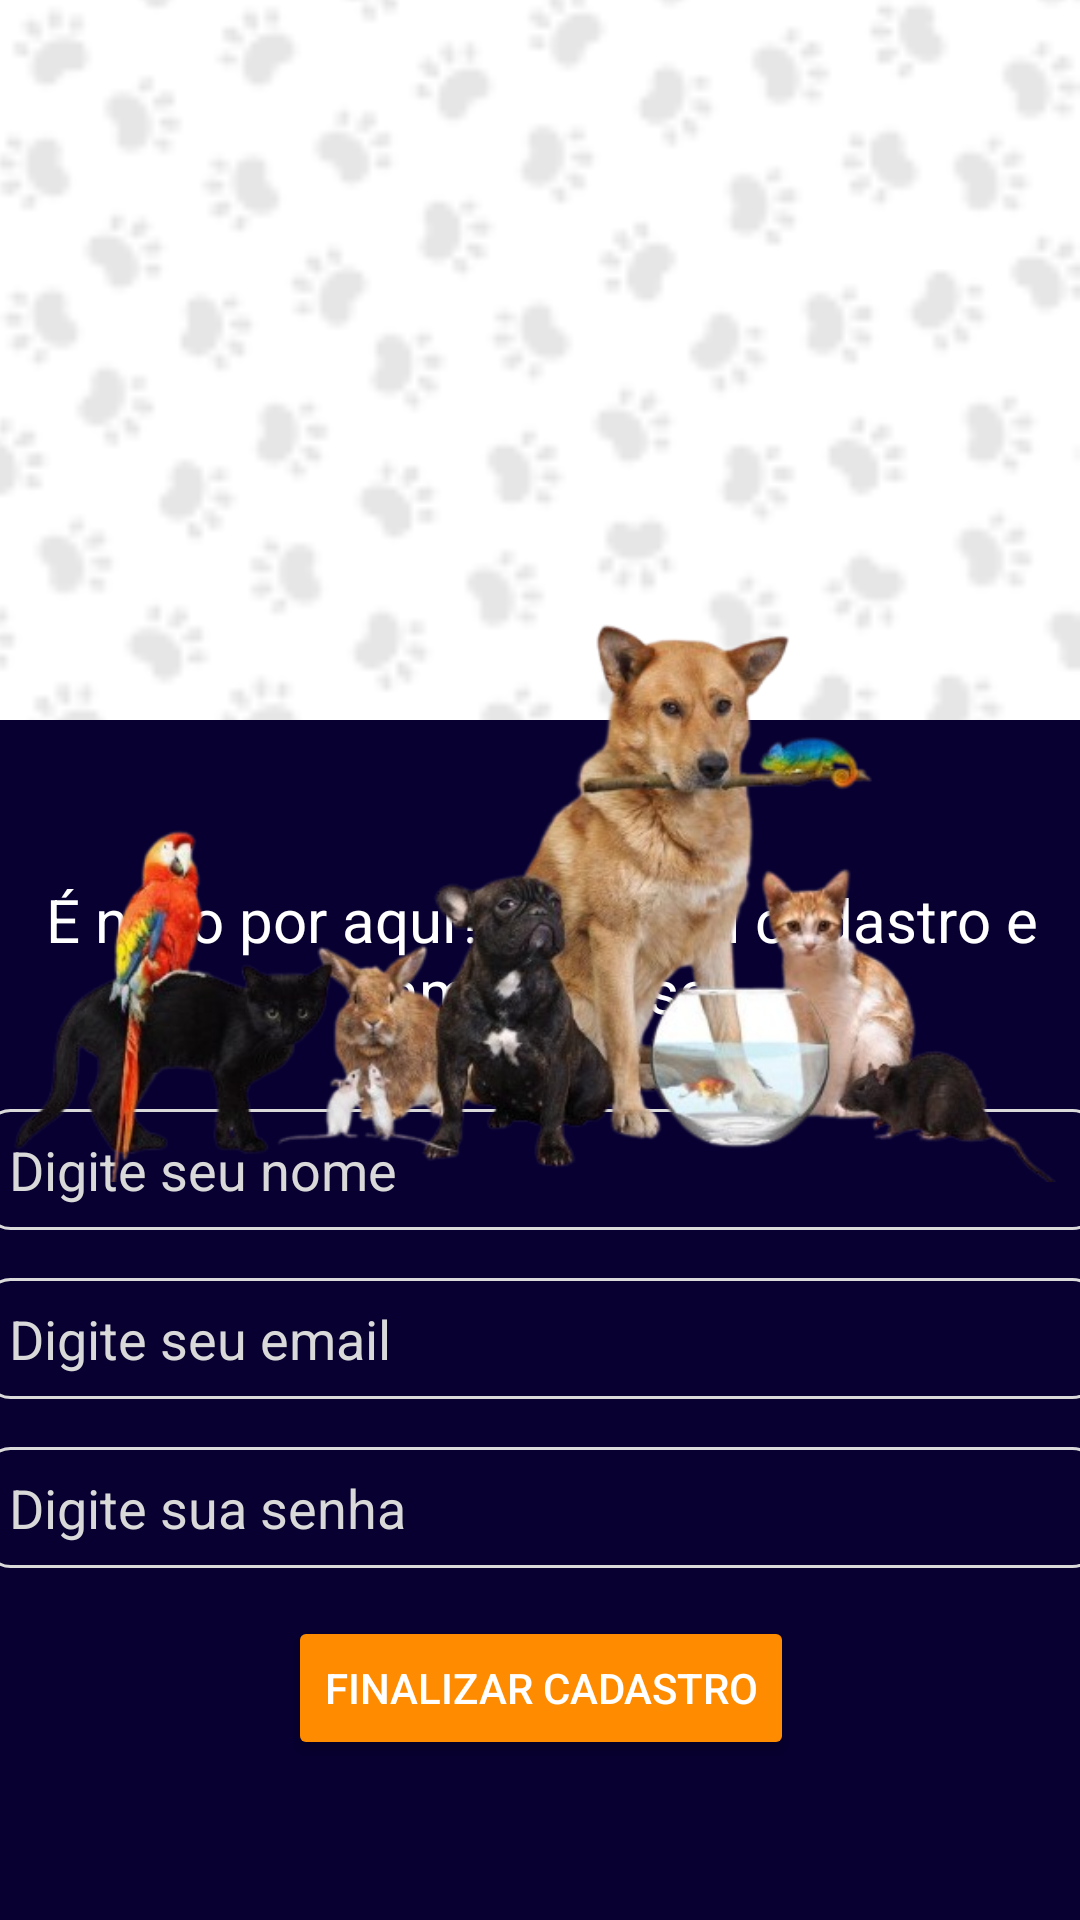

Layout XML and referenced resources for this Android screen:
<!-- AndroidManifest.xml: application theme Theme.Mobile -->
<!-- res/layout/activity_register_user.xml -->
<?xml version="1.0" encoding="utf-8"?>
<androidx.constraintlayout.widget.ConstraintLayout xmlns:android="http://schemas.android.com/apk/res/android"
    xmlns:app="http://schemas.android.com/apk/res-auto"
    xmlns:tools="http://schemas.android.com/tools"
    android:layout_width="match_parent"
    android:layout_height="match_parent"
    android:orientation="vertical"
    android:background="@drawable/pattern"
    android:gravity="center">

    <LinearLayout
        android:id="@+id/linearLayout"
        android:layout_width="411dp"
        android:layout_height="400dp"
        android:layout_gravity="bottom"
        android:background="#070030"
        android:gravity="center"
        android:orientation="vertical"
        android:padding="20dp"
        android:paddingTop="16dp"
        app:layout_constraintBottom_toBottomOf="parent"
        app:layout_constraintEnd_toEndOf="parent"
        app:layout_constraintStart_toStartOf="parent"
        app:layout_constraintTop_toTopOf="parent"
        app:layout_constraintVertical_bias="1.0">

        <TextView
            android:id="@+id/tv_textocadastro"
            android:layout_width="match_parent"
            android:layout_height="wrap_content"
            android:layout_marginBottom="10dp"
            android:text="@string/text_cadastro"
            android:textAlignment="center"
            android:textSize="20sp"
            android:textColor="@color/white"
            app:layout_constraintBottom_toTopOf="@+id/linearLayout"
            app:layout_constraintStart_toStartOf="parent" />

        <EditText
            android:id="@+id/et_register_name"
            android:layout_width="match_parent"
            android:layout_height="wrap_content"
            android:layout_marginTop="16dp"
            android:background="@drawable/edit_text_cadastro"
            android:backgroundTint="@null"
            android:textColor="@color/white"
            android:hint="@string/name_edit"
            android:inputType="textEmailAddress"
            android:padding="8dp"
            android:textColorHint="#D9D9D9" />

        <EditText
            android:id="@+id/et_register_email"
            android:layout_width="match_parent"
            android:layout_height="wrap_content"
            android:layout_marginTop="16dp"
            android:textColor="@color/white"
            android:background="@drawable/edit_text_cadastro"
            android:backgroundTint="@null"
            android:hint="@string/email_edit"
            android:inputType="textEmailAddress"
            android:padding="8dp"
            android:textColorHint="#D9D9D9" />

        <EditText
            android:id="@+id/et_register_password"
            android:layout_width="match_parent"
            android:layout_height="wrap_content"
            android:layout_marginTop="16dp"
            android:textColor="@color/white"
            android:background="@drawable/edit_text_cadastro"
            android:hint="@string/password_edit"
            android:inputType="textPassword"
            android:padding="8dp"
            android:textColorHint="#D9D9D9" />

        <Button
            android:id="@+id/bt_register"
            android:layout_width="wrap_content"
            android:layout_height="wrap_content"
            android:layout_marginTop="16dp"
            android:backgroundTint="#FF8C00"
            android:text="@string/finish_register"
            android:textColor="#FFFFFF" />

    </LinearLayout>

    <LinearLayout
        android:layout_width="wrap_content"
        android:layout_height="wrap_content"
        android:layout_marginTop="40dp"
        android:layout_marginBottom="39dp"
        android:gravity="center_horizontal"
        android:orientation="horizontal"
        android:padding="16dp"
        app:layout_constraintBottom_toTopOf="@+id/imageView7"
        app:layout_constraintEnd_toEndOf="parent"
        app:layout_constraintHorizontal_bias="0.145"
        app:layout_constraintStart_toStartOf="parent"
        app:layout_constraintTop_toTopOf="parent">

        <ImageView
            android:id="@+id/arrowback"
            android:layout_width="30dp"
            android:layout_height="35dp"
            android:clickable="true"
            app:srcCompat="@drawable/arrowback1" />

        <TextView
            android:id="@+id/tv_novouser"
            android:layout_width="wrap_content"
            android:layout_height="wrap_content"
            android:layout_marginStart="8dp"
            android:layout_weight="1"
            android:text="Cadastro de usuário"
            android:textAlignment="textStart"
            android:textColor="@color/black"
            android:textSize="26sp" />

    </LinearLayout>

    <ImageView
        android:id="@+id/imageView7"
        android:layout_width="wrap_content"
        android:layout_height="wrap_content"
        app:layout_constraintBottom_toBottomOf="parent"
        app:layout_constraintTop_toTopOf="parent"
        app:layout_constraintVertical_bias="0.302"
        app:srcCompat="@drawable/animals_register"
        tools:layout_editor_absoluteX="0dp" />

</androidx.constraintlayout.widget.ConstraintLayout>
<!-- resources referenced by this layout -->
<resources>
  <!-- drawable animals_register: png bitmap (drawable, 198850 bytes) -->
  <!-- drawable edit_text_cadastro (drawable) -->
  <?xml version="1.0" encoding="utf-8"?>
  <shape xmlns:android="http://schemas.android.com/apk/res/android">
      <corners android:radius="8dp"/>
      <solid android:color="@null"/>
      <stroke android:width="1dp" android:color="#D9D9D9"/>
  </shape>
  <!-- drawable pattern: png bitmap (drawable, 294216 bytes) -->
  <string name="email_edit">Digite seu email</string>
  <string name="finish_register">Finalizar Cadastro</string>
  <string name="name_edit">Digite seu nome</string>
  <string name="password_edit">Digite sua senha</string>
  <string name="text_cadastro">É novo por aqui? Faça seu cadastro e vamos nessa!</string>
  <style name="Theme.Mobile" parent="Base.Theme.Mobile" />
  <style name="Base.Theme.Mobile" parent="Theme.Material3.DayNight.NoActionBar">
          
          
      </style>
  <!-- not gathered from this repository: default colours our renderer supplied (Android Studio template values) -->
  <color name="black">#FF000000</color>
  <color name="white">#FFFFFFFF</color>
</resources>
